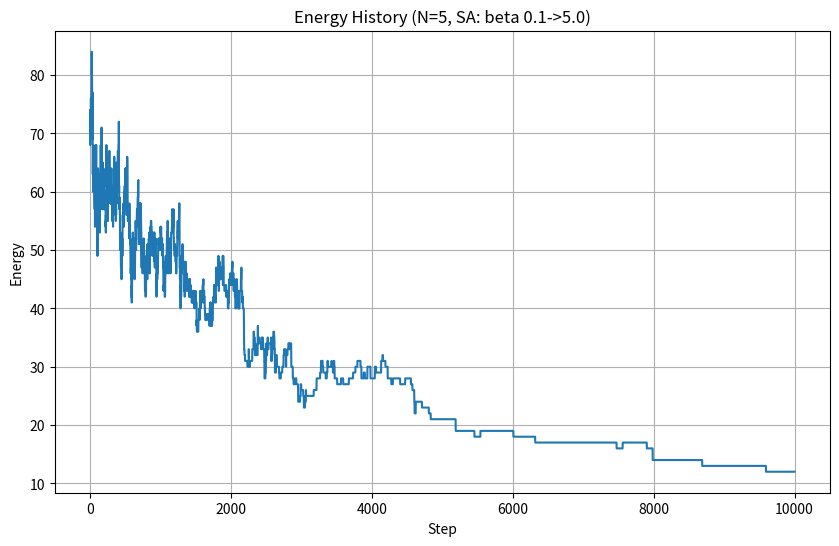

The script that saved this image:
import numpy as np
import matplotlib.pyplot as plt
import os


def initialize_state(N):
    all_positions = [(i, j, k) for i in range(N) for j in range(N) for k in range(N)]
    selected = np.random.choice(len(all_positions), size=N*N, replace=False)
    state = np.array([all_positions[idx] for idx in selected])
    return state


def is_attacking(i1, j1, k1, i2, j2, k2):
    if i1 == i2 and j1 == j2:
        return True
    if i1 == i2 and k1 == k2:
        return True
    if j1 == j2 and k1 == k2:
        return True
    if k1 == k2 and abs(i1 - i2) == abs(j1 - j2):
        return True
    if j1 == j2 and abs(i1 - i2) == abs(k1 - k2):
        return True
    if abs(i1 - i2) == abs(j1 - j2) == abs(k1 - k2):
        return True
    return False

def energy(state):
    N = len(state)
    count = 0
    
    for q1 in range(N):
        for q2 in range(q1 + 1, N):
            i1, j1, k1 = state[q1]
            i2, j2, k2 = state[q2]
            
            if is_attacking(i1, j1, k1, i2, j2, k2):
                count += 1
    return count


def energy_delta(state, queen_idx, old_pos, new_pos):
    i_old, j_old, k_old = old_pos
    i_new, j_new, k_new = new_pos
    old_attacks = 0
    new_attacks = 0
    
    for q in range(len(state)):
        if q == queen_idx:
            continue
        
        i, j, k = state[q]

        if is_attacking(i, j, k, i_old, j_old, k_old):
            old_attacks += 1
        if is_attacking(i, j, k, i_new, j_new, k_new):
            new_attacks += 1
    
    delta = new_attacks - old_attacks
    return delta


def constant_beta(beta):
    def schedule(step):
        return beta
    return schedule


def linear_annealing_beta(beta_start, beta_end, n_steps):
    def schedule(step):
        if n_steps <= 1:
            return beta_end
        frac = step / (n_steps - 1)
        return beta_start + frac * (beta_end - beta_start)
    return schedule


def metropolis_mcmc(N, beta_schedule, n_steps, verbose=True):
    state = initialize_state(N)
    current_energy = energy(state)
    
    best_state = state.copy()
    best_energy = current_energy
    
    if verbose:
        print(f"Initial energy: {current_energy}")
    
    occupied_set = {tuple(pos) for pos in state}
    
    energy_history = [current_energy]
    
    for step in range(n_steps):
        beta_t = beta_schedule(step)
        
        queen_idx = np.random.randint(0, N*N)
        old_pos = tuple(state[queen_idx])

        while True:
            i_new = np.random.randint(0, N)
            j_new = np.random.randint(0, N)
            k_new = np.random.randint(0, N)
            new_pos = (i_new, j_new, k_new)
            
            if new_pos not in occupied_set:
                break
        
        delta_E = energy_delta(state, queen_idx, old_pos, new_pos)
        proposed_energy = current_energy + delta_E
        
        accept_prob = min(1.0, np.exp(-beta_t * delta_E))
        
        if np.random.random() < accept_prob:
            occupied_set.remove(old_pos)
            occupied_set.add(new_pos)
            state[queen_idx] = np.array([i_new, j_new, k_new])
            current_energy = proposed_energy
            
            if current_energy < best_energy:
                best_state = state.copy()
                best_energy = current_energy

        energy_history.append(current_energy)
        
        if verbose and (step + 1) % 1000 == 0:
            beta_str = f", beta={beta_t:.3f}"
            print(f"Step {step + 1}/{n_steps}: energy = {current_energy}, best = {best_energy}{beta_str}")
    
    return {
        'final_state': state,
        'final_energy': current_energy,
        'best_state': best_state,
        'best_energy': best_energy,
        'energy_history': energy_history
    }


if __name__ == "__main__":
    np.random.seed(42)
    N = 5
    n_steps = 10000
    
    use_annealing = True
    
    if use_annealing:
        beta_start = 0.1
        beta_end = 5.0
        beta_schedule = linear_annealing_beta(beta_start, beta_end, n_steps)
        print(f"N = {N}, Simulated Annealing: beta = {beta_start} -> {beta_end}, n_steps = {n_steps}")
        
        results = metropolis_mcmc(N, beta_schedule, n_steps, verbose=True)
        
        print(f"Final energy: {results['final_energy']}")
        print(f"Best energy: {results['best_energy']}")
        
        os.makedirs('figures', exist_ok=True)
        
        plt.figure(figsize=(10, 6))
        plt.plot(results['energy_history'])
        plt.xlabel('Step')
        plt.ylabel('Energy')
        plt.title(f'Energy History (N={N}, SA: beta {beta_start}->{beta_end})')
        plt.grid(True)
        plt.savefig('figures/energy_history_sa.png')
        plt.close()
    else:
        beta = 1.0
        beta_schedule = constant_beta(beta)
        print(f"N = {N}, Fixed beta = {beta}, n_steps = {n_steps}")
        
        results = metropolis_mcmc(N, beta_schedule, n_steps, verbose=True)
        
        print(f"Final energy: {results['final_energy']}")
        print(f"Best energy: {results['best_energy']}")
        
        os.makedirs('figures', exist_ok=True)
        
        plt.figure(figsize=(10, 6))
        plt.plot(results['energy_history'])
        plt.xlabel('Step')
        plt.ylabel('Energy')
        plt.title(f'Energy History (N={N}, beta={beta})')
        plt.grid(True)
        plt.savefig(f'figures/energy_history_beta_{beta}.png')
        plt.close()
